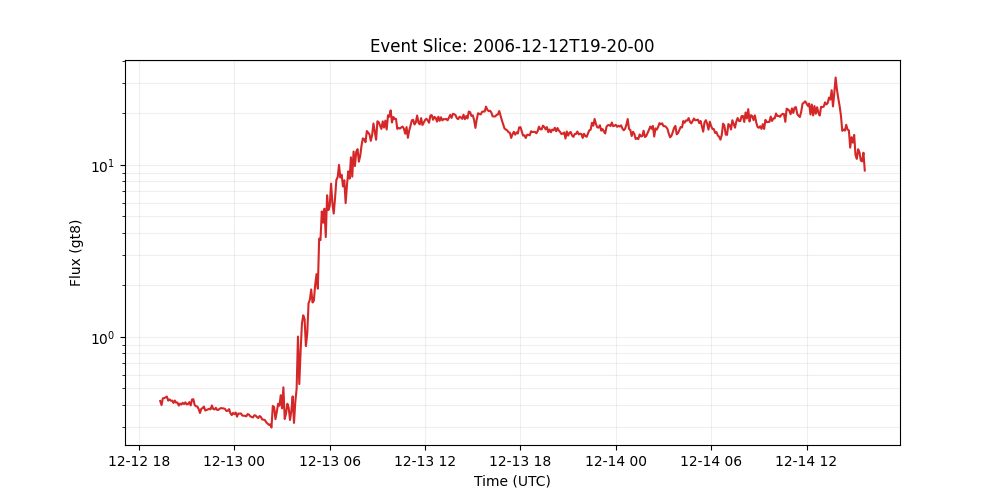

The file beside this chart, header and first rows:
time_tag, gt8
2006-12-12 19:20:00, 0.423
2006-12-12 19:25:00, 0.4003
2006-12-12 19:30:00, 0.4387
2006-12-12 19:35:00, 0.4397
2006-12-12 19:40:00, 0.4437
2006-12-12 19:45:00, 0.4491
2006-12-12 19:50:00, 0.4252
2006-12-12 19:55:00, 0.432
2006-12-12 20:00:00, 0.4247
2006-12-12 20:05:00, 0.4253
2006-12-12 20:10:00, 0.4122
2006-12-12 20:15:00, 0.4257
2006-12-12 20:20:00, 0.4135
2006-12-12 20:25:00, 0.4142
2006-12-12 20:30:00, 0.3979
2006-12-12 20:35:00, 0.4085
2006-12-12 20:40:00, 0.4035
2006-12-12 20:45:00, 0.4129
2006-12-12 20:50:00, 0.4058
2006-12-12 20:55:00, 0.4155
2006-12-12 21:00:00, 0.404
2006-12-12 21:05:00, 0.4058
2006-12-12 21:10:00, 0.4169
2006-12-12 21:15:00, 0.3984
2006-12-12 21:20:00, 0.4314
2006-12-12 21:25:00, 0.4332
2006-12-12 21:30:00, 0.4006
2006-12-12 21:35:00, 0.3943
2006-12-12 21:40:00, 0.3928
2006-12-12 21:45:00, 0.3803
2006-12-12 21:50:00, 0.3601
2006-12-12 21:55:00, 0.3807
2006-12-12 22:00:00, 0.3851
2006-12-12 22:05:00, 0.3926
2006-12-12 22:10:00, 0.3723
2006-12-12 22:15:00, 0.375
2006-12-12 22:20:00, 0.378
2006-12-12 22:25:00, 0.3812
2006-12-12 22:30:00, 0.3781
2006-12-12 22:35:00, 0.3984
2006-12-12 22:40:00, 0.3802
2006-12-12 22:45:00, 0.3776
2006-12-12 22:50:00, 0.386
2006-12-12 22:55:00, 0.3752
2006-12-12 23:00:00, 0.376
2006-12-12 23:05:00, 0.3816
2006-12-12 23:10:00, 0.3849
2006-12-12 23:15:00, 0.3832
2006-12-12 23:20:00, 0.3829
2006-12-12 23:25:00, 0.3795
2006-12-12 23:30:00, 0.37
2006-12-12 23:35:00, 0.3711
2006-12-12 23:40:00, 0.3792
2006-12-12 23:45:00, 0.3589
2006-12-12 23:50:00, 0.35
2006-12-12 23:55:00, 0.3608
2006-12-13 00:00:00, 0.3545
2006-12-13 00:05:00, 0.3623
2006-12-13 00:10:00, 0.343
2006-12-13 00:15:00, 0.3575
... 473 more rows
